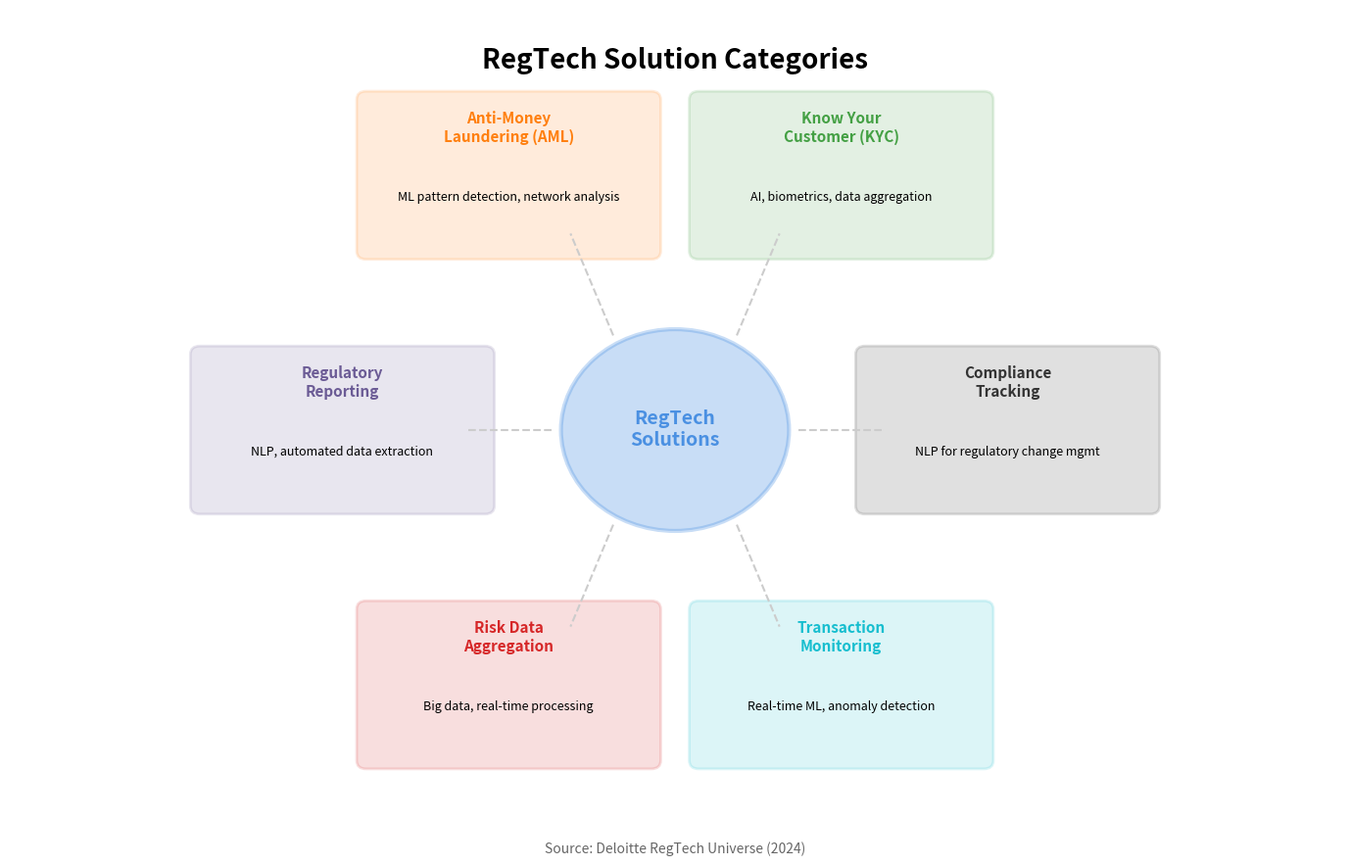

The matplotlib source for this figure: (Note: this script raises an exception after producing the figure.)
"""
RegTech Categories
Shows detailed RegTech solution categories

Output: regtech_categories.pdf
Module: module_01_fintech
Lesson: 10 - RegTech
"""

from pathlib import Path
import matplotlib.pyplot as plt
import matplotlib.patches as mpatches
import numpy as np

CHART_METADATA = {
    'title': 'RegTech Categories',
    'module': 'module_01_fintech',
    'lesson': 10,
    'url': 'https://github.com/Digital-AI-Finance/digital-finance/tree/main/module_01_fintech/figures/regtech_categories'
}

plt.rcParams.update({
    'font.size': 14,
    'axes.labelsize': 14,
})

def create_chart():
    """Create RegTech categories diagram"""
    fig, ax = plt.subplots(figsize=(14, 9))
    ax.set_xlim(0, 14)
    ax.set_ylim(0, 10)
    ax.axis('off')

    # Title
    ax.text(7, 9.3, 'RegTech Solution Categories', fontsize=20, fontweight='bold', ha='center')

    # Central hub
    hub = plt.Circle((7, 5), 1.2, facecolor='#4A90E2', alpha=0.3,
                     edgecolor='#4A90E2', lw=3)
    ax.add_patch(hub)
    ax.text(7, 5, 'RegTech\nSolutions', ha='center', va='center',
           fontsize=14, fontweight='bold', color='#4A90E2')

    # Categories around the hub
    categories = [
        {'name': 'Know Your\nCustomer (KYC)', 'angle': 60, 'color': '#44A044',
         'tech': 'AI, biometrics, data aggregation'},
        {'name': 'Anti-Money\nLaundering (AML)', 'angle': 120, 'color': '#FF7F0E',
         'tech': 'ML pattern detection, network analysis'},
        {'name': 'Regulatory\nReporting', 'angle': 180, 'color': '#6B5B95',
         'tech': 'NLP, automated data extraction'},
        {'name': 'Risk Data\nAggregation', 'angle': 240, 'color': '#D62728',
         'tech': 'Big data, real-time processing'},
        {'name': 'Transaction\nMonitoring', 'angle': 300, 'color': '#17BECF',
         'tech': 'Real-time ML, anomaly detection'},
        {'name': 'Compliance\nTracking', 'angle': 0, 'color': '#333333',
         'tech': 'NLP for regulatory change mgmt'},
    ]

    radius = 3.5
    for cat in categories:
        angle_rad = np.radians(cat['angle'])
        x = 7 + radius * np.cos(angle_rad)
        y = 5 + radius * np.sin(angle_rad)

        # Box
        box = mpatches.FancyBboxPatch((x-1.5, y-0.9), 3, 1.8,
                                       boxstyle='round,pad=0.1',
                                       facecolor=cat['color'], alpha=0.15,
                                       edgecolor=cat['color'], lw=2)
        ax.add_patch(box)
        ax.text(x, y+0.4, cat['name'], ha='center', fontsize=11, fontweight='bold', color=cat['color'])
        ax.text(x, y-0.3, cat['tech'], ha='center', fontsize=9, style='italic')

        # Line to center
        line_x = 7 + 1.3 * np.cos(angle_rad)
        line_y = 5 + 1.3 * np.sin(angle_rad)
        ax.plot([line_x, x - 1.3*np.cos(angle_rad)], [line_y, y - 0.8*np.sin(angle_rad)],
               color='#CCCCCC', lw=1.5, ls='--')

    # Source
    fig.text(0.5, 0.02, 'Source: Deloitte RegTech Universe (2024)',
            fontsize=10, ha='center', style='italic', color='#666666')

    plt.tight_layout()

    output_path = Path(__file__).parent / 'regtech_categories.pdf'
    plt.savefig(output_path, format='pdf', dpi=300, bbox_inches='tight')
    plt.close()
    print(f"Chart saved to: {output_path}")
    return output_path

if __name__ == '__main__':
    create_chart()
